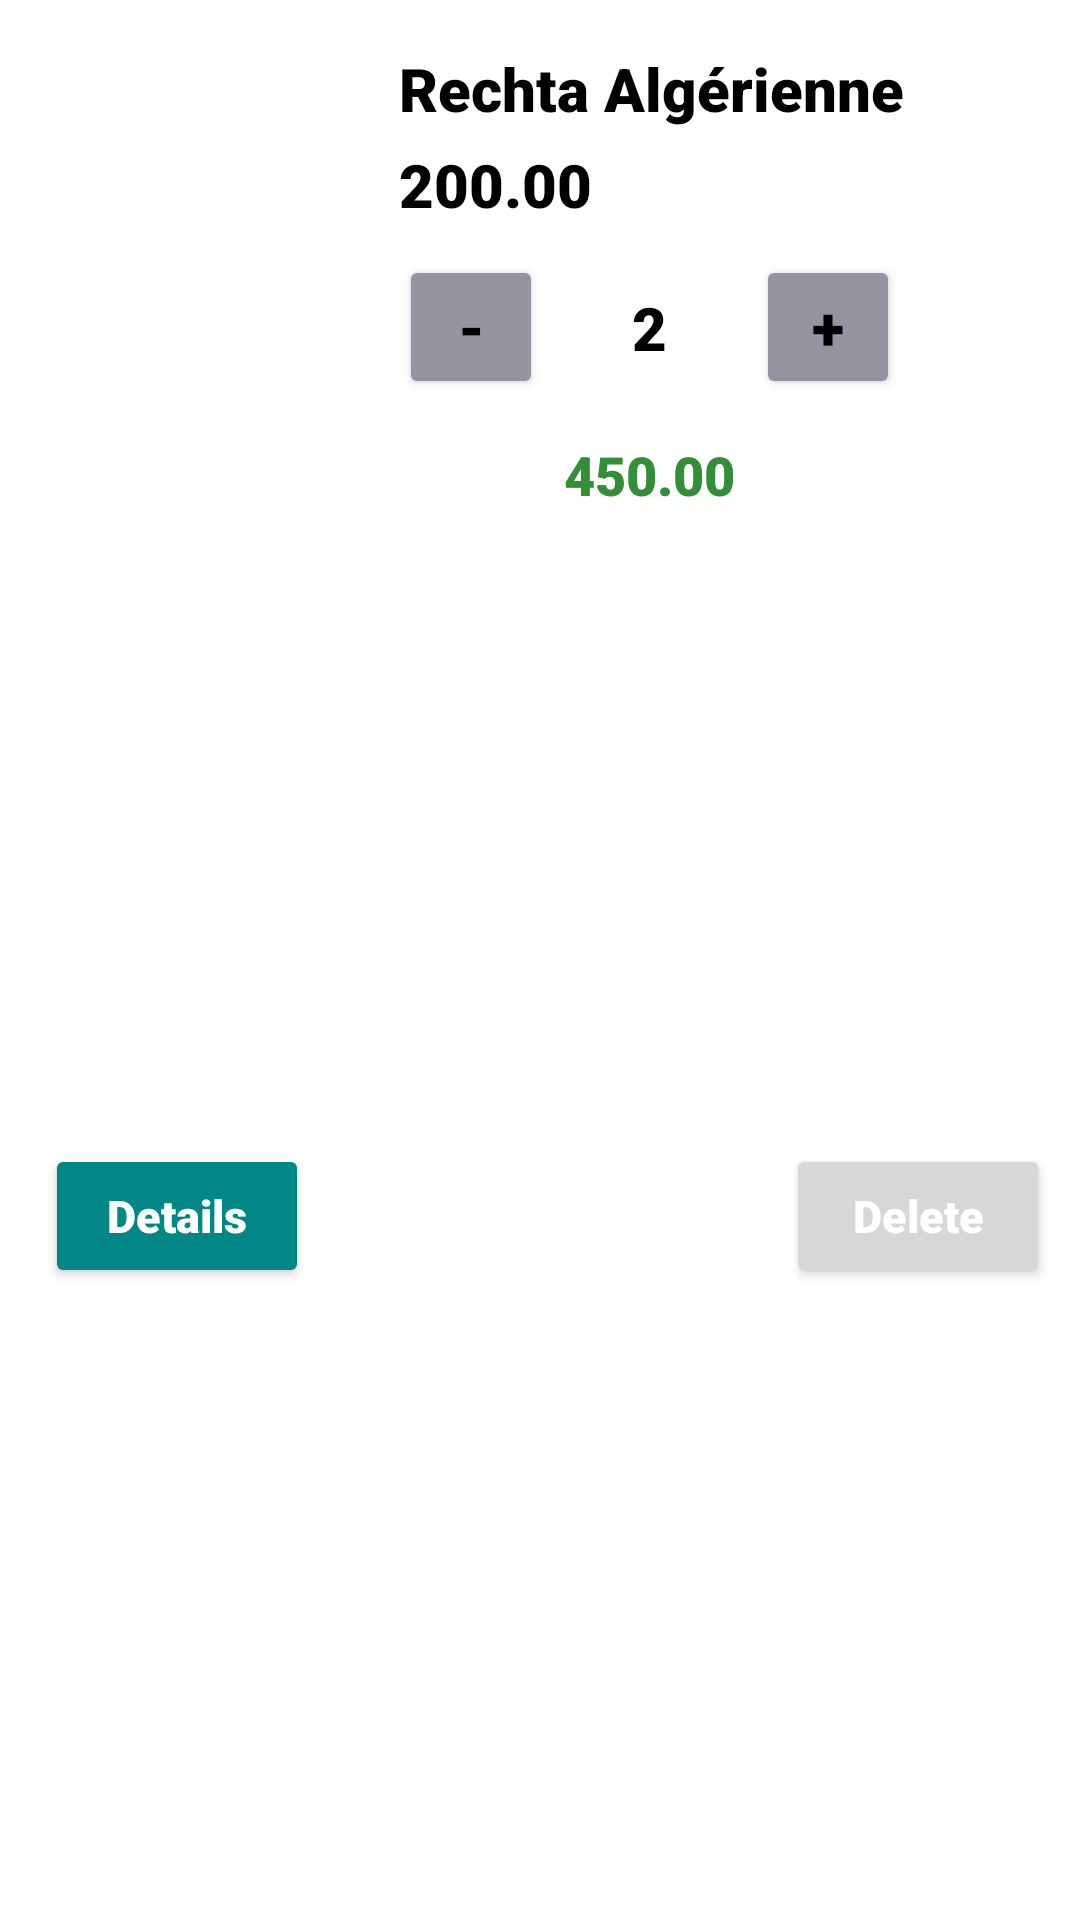

Android layout source for this screen:
<!-- AndroidManifest.xml: application theme Theme.MenuApplication -->
<!-- res/layout/foodcart_layaout.xml -->
<?xml version="1.0" encoding="utf-8"?>
<androidx.constraintlayout.widget.ConstraintLayout xmlns:android="http://schemas.android.com/apk/res/android"
    xmlns:app="http://schemas.android.com/apk/res-auto"
    xmlns:tools="http://schemas.android.com/tools"
    android:id="@+id/foodcart"
    android:layout_width="match_parent"
    android:layout_height="wrap_content"
    android:elevation="8dp"
    android:background="@color/white"
    android:layout_marginStart="10dp"
    android:layout_marginEnd="10dp"
    android:layout_marginBottom="16dp"
    >

    <TextView
        android:id="@+id/name"
        android:layout_width="wrap_content"
        android:layout_height="wrap_content"
        android:layout_marginStart="13dp"
        android:layout_marginTop="16dp"
        android:text="Rechta Algérienne"
        android:textColor="@color/black"
        android:textSize="20sp"
        app:layout_constraintStart_toEndOf="@+id/imgFoodCart"
        app:layout_constraintTop_toTopOf="parent" />

    <TextView
        android:id="@+id/unitprice"
        android:layout_width="wrap_content"
        android:layout_height="wrap_content"
        android:layout_marginTop="5dp"
        android:text="200.00"
        android:textSize="20sp"
        android:textColor="@color/black"
        app:layout_constraintStart_toStartOf="@+id/name"
        app:layout_constraintTop_toBottomOf="@+id/name" />

    <ImageView
        android:id="@+id/imgFoodCart"
        android:layout_width="110dp"
        android:layout_height="117dp"
        android:layout_marginStart="10dp"
        app:layout_constraintStart_toStartOf="parent"
        app:layout_constraintTop_toTopOf="@+id/name"
        tools:srcCompat="@tools:sample/avatars" />

    <Button
        android:id="@+id/mince"
        android:layout_width="48dp"
        android:layout_height="48dp"
        android:backgroundTint="@color/grisMoy"
        android:paddingStart="1dp"
        android:paddingTop="1dp"
        android:paddingEnd="1dp"
        android:paddingBottom="1dp"
        android:text="-"
        android:gravity="center"
        android:textSize="20sp"
        app:layout_constraintBottom_toBottomOf="@+id/add"
        app:layout_constraintStart_toStartOf="@+id/unitprice"
        app:layout_constraintTop_toTopOf="@+id/add" />

    <Button
        android:id="@+id/add"
        android:layout_width="48dp"
        android:layout_height="48dp"
        android:layout_marginTop="10dp"
        android:layout_marginEnd="60dp"
        android:backgroundTint="@color/grisMoy"
        android:paddingStart="1dp"
        android:paddingTop="1dp"
        android:paddingEnd="1dp"
        android:paddingBottom="1dp"
        android:text="+"
        android:textSize="20sp"
        app:layout_constraintEnd_toEndOf="parent"
        app:layout_constraintTop_toBottomOf="@+id/unitprice" />

    <TextView
        android:id="@+id/quantite"
        android:layout_width="wrap_content"
        android:layout_height="wrap_content"

        android:layout_marginStart="5dp"
        android:layout_marginEnd="5dp"
        android:text="2"
        android:textColor="@color/black"
        android:textSize="20sp"
        app:layout_constraintBottom_toBottomOf="@+id/add"
        app:layout_constraintEnd_toStartOf="@+id/add"
        app:layout_constraintStart_toEndOf="@+id/mince"
        app:layout_constraintTop_toTopOf="@+id/add" />

    <TextView
        android:id="@+id/totaleprice"
        android:layout_width="wrap_content"
        android:layout_height="wrap_content"
        android:layout_marginTop="13dp"
        android:text="450.00"
        android:textColor="@color/green"
        android:textSize="18sp"

        app:layout_constraintEnd_toEndOf="@+id/add"
        app:layout_constraintStart_toStartOf="@+id/mince"
        app:layout_constraintTop_toBottomOf="@+id/mince" />

    <Button
        android:id="@+id/valider"
        android:layout_width="wrap_content"
        android:layout_height="wrap_content"
        android:layout_marginStart="5dp"
        android:backgroundTint="@color/teal_700"
        android:text="Details"
        android:textAllCaps="false"
        android:textColor="@color/white"
        android:textSize="15sp"
        app:layout_constraintBottom_toBottomOf="@+id/delete"
        app:layout_constraintStart_toStartOf="@+id/imgFoodCart"
        app:layout_constraintTop_toTopOf="@+id/delete" />

    <Button
        android:id="@+id/delete"
        android:layout_width="wrap_content"
        android:layout_height="wrap_content"

        android:layout_marginEnd="10dp"
        android:text="Delete"
        android:textAllCaps="false"
        android:textColor="@color/white"
        android:textSize="15sp"
        app:layout_constraintBottom_toBottomOf="parent"
        app:layout_constraintEnd_toEndOf="parent"
        app:layout_constraintTop_toBottomOf="@+id/totaleprice" />

</androidx.constraintlayout.widget.ConstraintLayout>
<!-- resources referenced by this layout -->
<resources>
  <color name="black">#FF000000</color>
  <color name="green">#FF338F37</color>
  <color name="grisMoy">#FF9494A1</color>
  <color name="teal_700">#FF018786</color>
  <color name="white">#FFFFFFFF</color>
  <style name="Theme.MenuApplication" parent="Theme.MaterialComponents.DayNight.DarkActionBar">
          
          <item name="colorPrimary">@color/orange</item>
          <item name="colorPrimaryVariant">@color/purple_700</item>
          <item name="colorOnPrimary">@color/white</item>
          
          <item name="colorSecondary">@color/teal_200</item>
          <item name="colorSecondaryVariant">@color/teal_700</item>
          <item name="colorOnSecondary">@color/black</item>
          
          <item name="android:statusBarColor" tools:targetApi="l">?attr/colorPrimaryVariant</item>
          
          <item name="android:fontFamily">sans-serif-black</item>
          <item name="android:textColor">#000000</item>
          <item name="android:textSize">28sp</item>
      </style>
  <color name="orange">#FFE15858</color>
  <color name="purple_700">#FF3700B3</color>
  <color name="teal_200">#FF03DAC5</color>
</resources>
